Image classification data set "data" (sabasiddique1/kaggle_notebooks on GitHub). Class labels (10): apple, avocado, banana, cherry, kiwi, mango, orange, pinenapple, strawberries, watermelon.

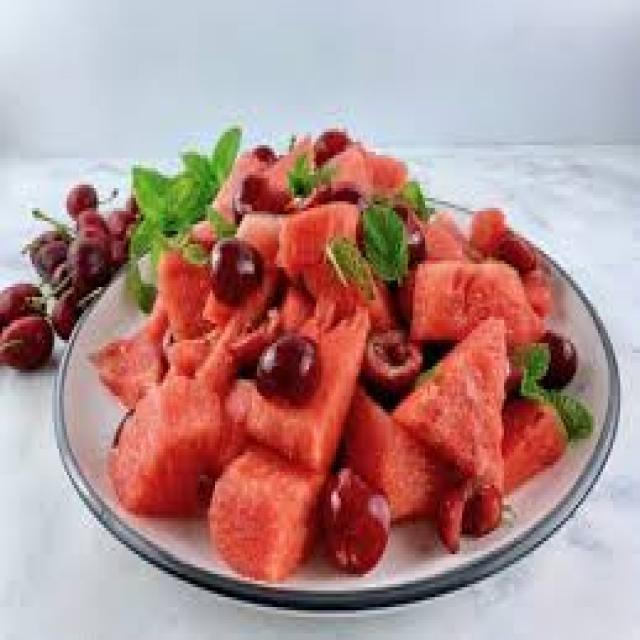
Label: watermelon

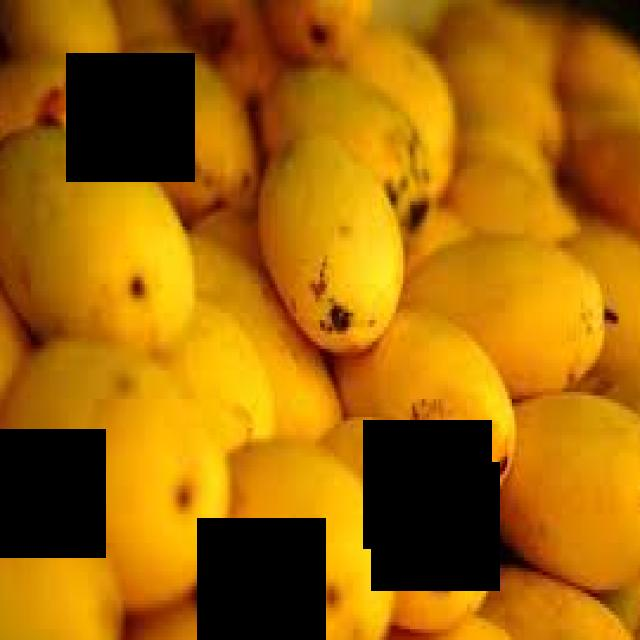
Label: mango

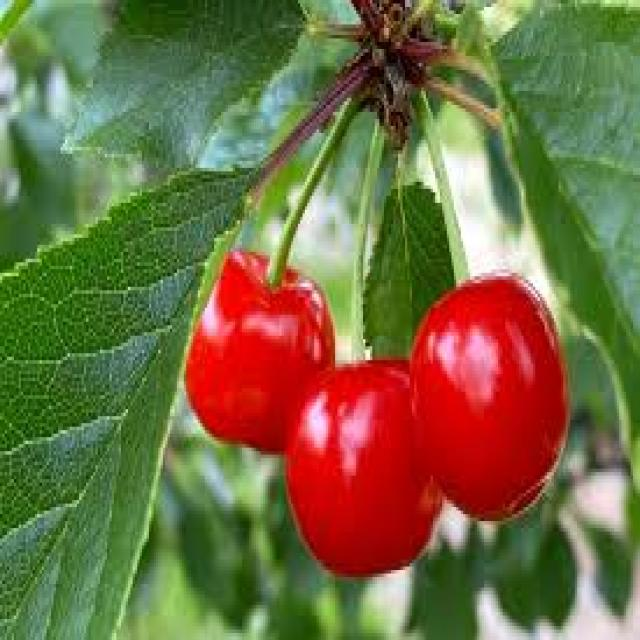
Label: cherry

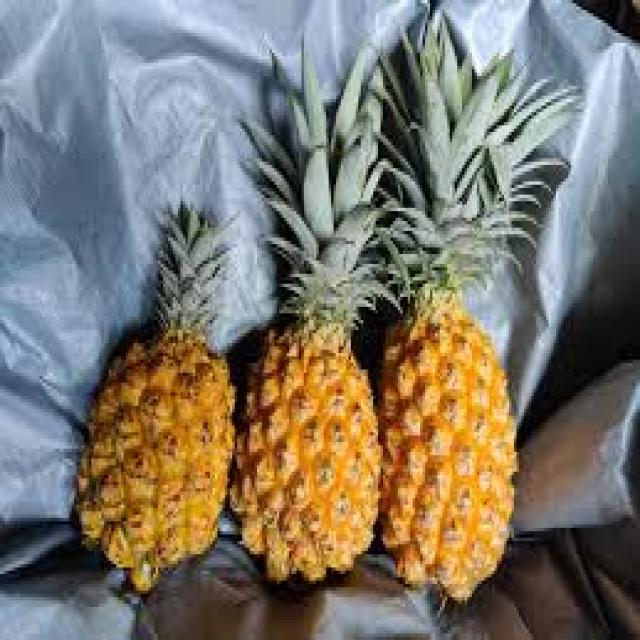
Label: pinenapple

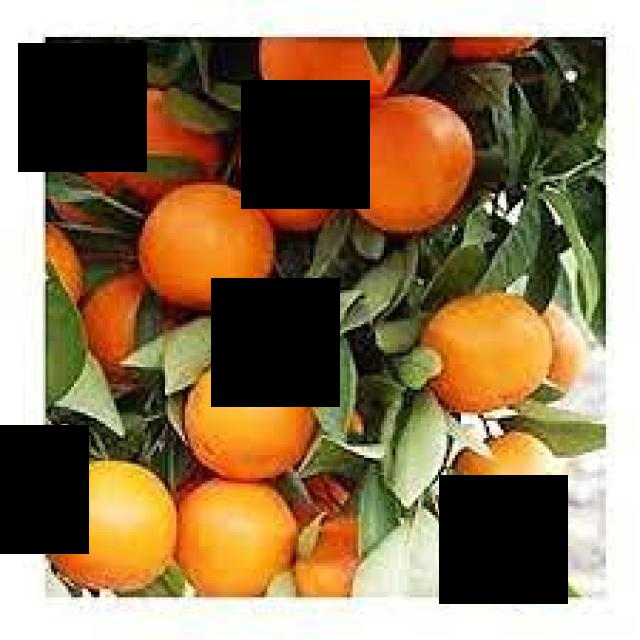
Label: orange

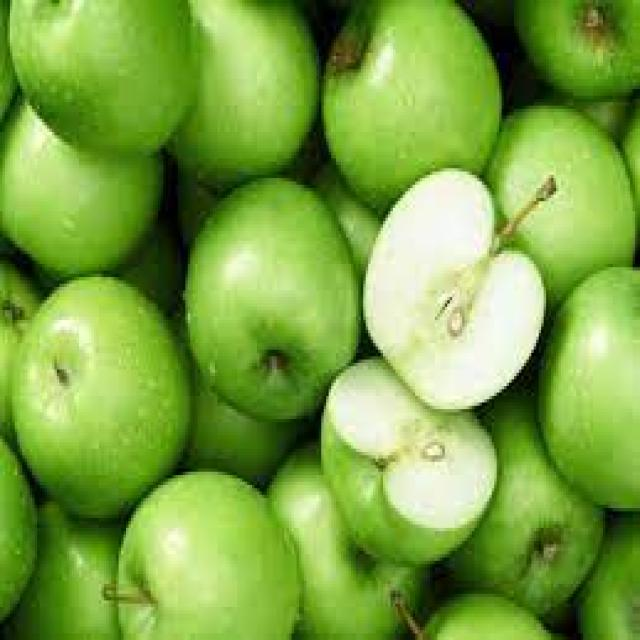
Label: apple
